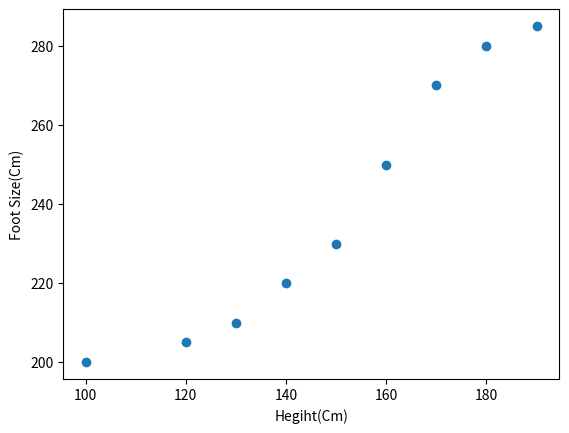

Here is the Python script that generated this plot:
# scatter() 함수: 산포도 그리기
from matplotlib import pyplot as plt

heights = [100, 120, 130, 140, 150, 160, 170, 180, 190]
footsizes = [200, 205, 210, 220, 230, 250, 270, 280, 285]

fig, sp = plt.subplots()
sp.scatter(heights, footsizes)

plt.xlabel('Hegiht(Cm)')
plt.ylabel('Foot Size(Cm)')
plt.show()
